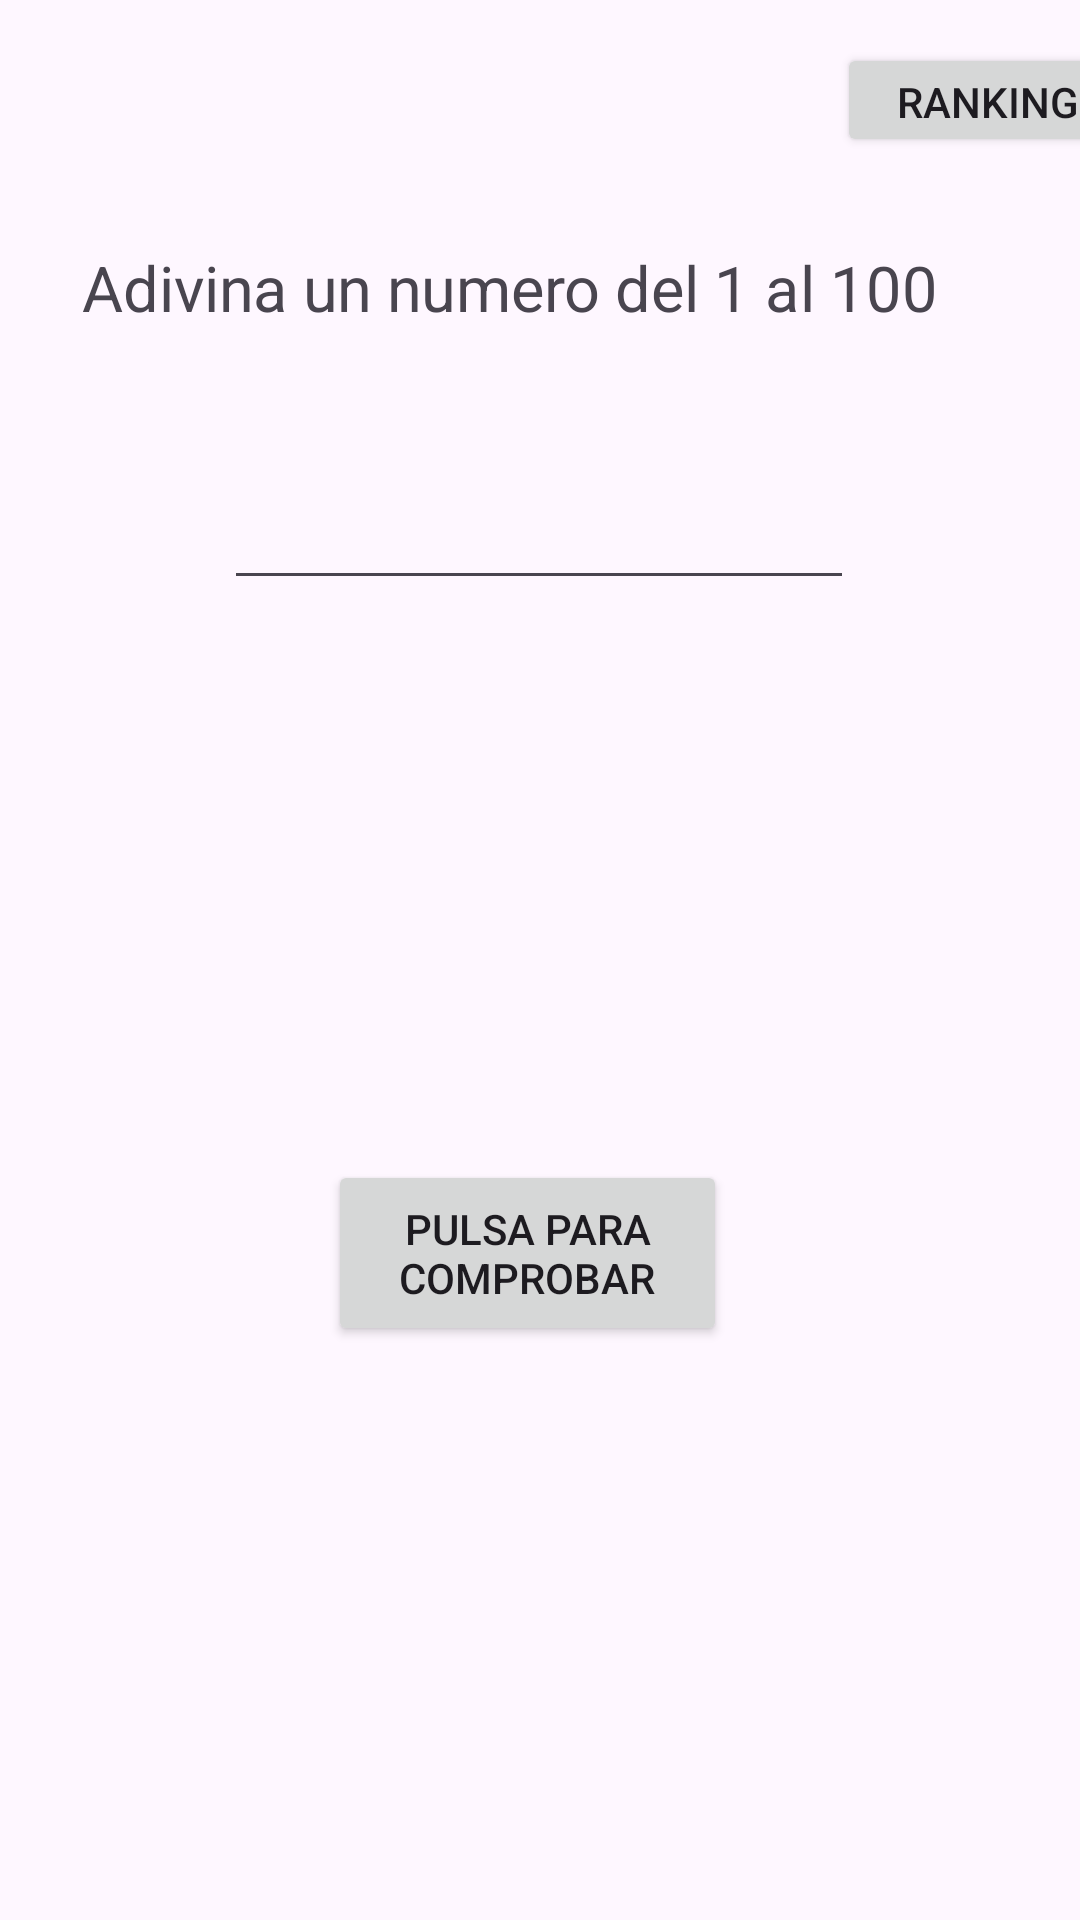

This screen was rendered from an Android layout file. Write that file and the resources it references.
<!-- AndroidManifest.xml: application theme Theme.Practica2_Adivina_numero -->
<!-- res/layout/activity_main.xml -->
<?xml version="1.0" encoding="utf-8"?>
<androidx.constraintlayout.widget.ConstraintLayout xmlns:android="http://schemas.android.com/apk/res/android"
    xmlns:app="http://schemas.android.com/apk/res-auto"
    xmlns:tools="http://schemas.android.com/tools"
    android:id="@+id/textoScroll"
    android:layout_width="match_parent"
    android:layout_height="match_parent"
    tools:context=".MainActivity">

    <TextView
        android:id="@+id/textView"
        android:layout_width="264dp"
        android:layout_height="21dp"
        android:scaleX="1.5"
        android:scaleY="1.5"
        android:text="Adivina un numero del 1 al 100"
        app:layout_constraintBottom_toBottomOf="parent"
        app:layout_constraintEnd_toEndOf="parent"
        app:layout_constraintHorizontal_bias="0.972"
        app:layout_constraintStart_toStartOf="parent"
        app:layout_constraintTop_toTopOf="parent"
        app:layout_constraintVertical_bias="0.14" />

    <Button
        android:id="@+id/button1"
        android:layout_width="133dp"
        android:layout_height="62dp"
        android:text="Pulsa Para Comprobar"
        app:layout_constraintBottom_toBottomOf="parent"
        app:layout_constraintEnd_toEndOf="parent"
        app:layout_constraintHorizontal_bias="0.482"
        app:layout_constraintStart_toStartOf="parent"
        app:layout_constraintTop_toBottomOf="@+id/textView"
        app:layout_constraintVertical_bias="0.593" />

    <EditText
        android:id="@+id/textousu"
        android:layout_width="wrap_content"
        android:layout_height="wrap_content"
        android:layout_marginStart="143dp"
        android:layout_marginTop="20dp"
        android:layout_marginEnd="144dp"
        android:layout_marginBottom="156dp"
        android:ems="10"
        android:inputType="number"
        app:layout_constraintBottom_toTopOf="@+id/button1"
        app:layout_constraintEnd_toEndOf="parent"
        app:layout_constraintStart_toStartOf="parent"
        app:layout_constraintTop_toBottomOf="@+id/textView" />

    <TextView
        android:id="@+id/intentos"
        android:layout_width="wrap_content"
        android:layout_height="wrap_content"
        app:layout_constraintBottom_toTopOf="@+id/textView"
        app:layout_constraintEnd_toEndOf="parent"
        app:layout_constraintStart_toStartOf="parent"
        app:layout_constraintTop_toTopOf="parent" />

    <ScrollView
        android:id="@+id/scroll"
        android:layout_width="331dp"
        android:layout_height="105dp"
        android:layout_marginStart="40dp"
        android:layout_marginTop="38dp"
        android:layout_marginEnd="40dp"
        android:layout_marginBottom="67dp"
        app:layout_constraintBottom_toTopOf="@+id/button1"
        app:layout_constraintEnd_toEndOf="parent"
        app:layout_constraintStart_toStartOf="parent"
        app:layout_constraintTop_toBottomOf="@+id/textousu">

        <LinearLayout
            android:layout_width="match_parent"
            android:layout_height="wrap_content"
            android:orientation="vertical">

            <TextView
                android:id="@+id/scrolltext"
                android:layout_width="match_parent"
                android:layout_height="match_parent" />
        </LinearLayout>
    </ScrollView>

    <Button
        android:id="@+id/pantalla2"
        android:layout_width="101dp"
        android:layout_height="38dp"
        android:layout_marginStart="315dp"
        android:layout_marginTop="20dp"
        android:layout_marginEnd="16dp"
        android:layout_marginBottom="40dp"
        android:text="ranking"
        app:layout_constraintBottom_toTopOf="@+id/textView"
        app:layout_constraintEnd_toEndOf="parent"
        app:layout_constraintStart_toStartOf="parent"
        app:layout_constraintTop_toTopOf="parent" />

</androidx.constraintlayout.widget.ConstraintLayout>
<!-- resources referenced by this layout -->
<resources>
  <style name="Theme.Practica2_Adivina_numero" parent="Base.Theme.Practica2_Adivina_numero" />
  <style name="Base.Theme.Practica2_Adivina_numero" parent="Theme.Material3.DayNight.NoActionBar">
          
          
      </style>
</resources>
